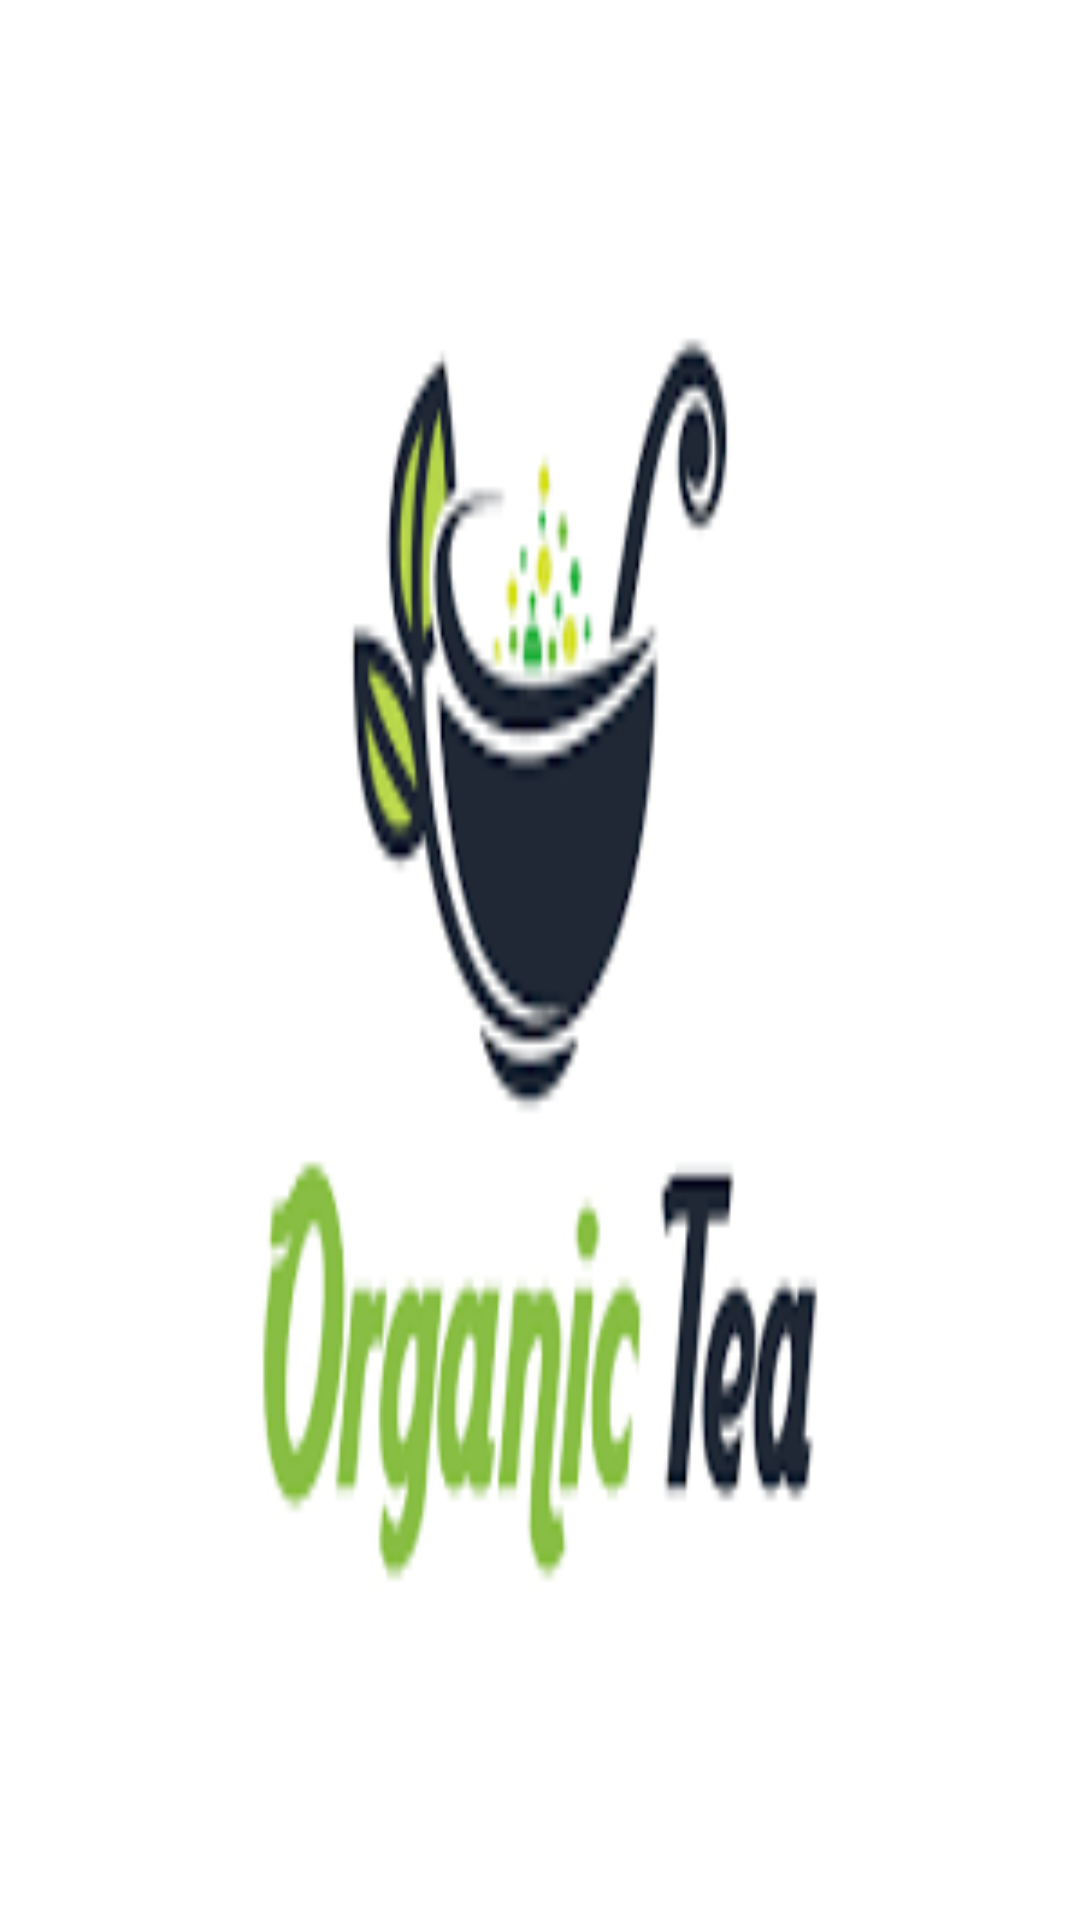

Android layout source for this screen:
<!-- AndroidManifest.xml: application theme Theme.TeaTime -->
<!-- res/layout/header.xml -->
<?xml version="1.0" encoding="utf-8"?>
<LinearLayout xmlns:android="http://schemas.android.com/apk/res/android"
    android:layout_width="match_parent"
    android:layout_height="200dp"
    android:padding="20dp"
    android:orientation="vertical"
    android:background="@drawable/organic"
    android:gravity="bottom">

</LinearLayout>
<!-- resources referenced by this layout -->
<resources>
  <!-- drawable organic: png bitmap (drawable, 5105 bytes) -->
  <style name="Theme.TeaTime" parent="Base.Theme.TeaTime" />
  <style name="Base.Theme.TeaTime" parent="Theme.Material3.DayNight.NoActionBar">
          
          
      </style>
</resources>
